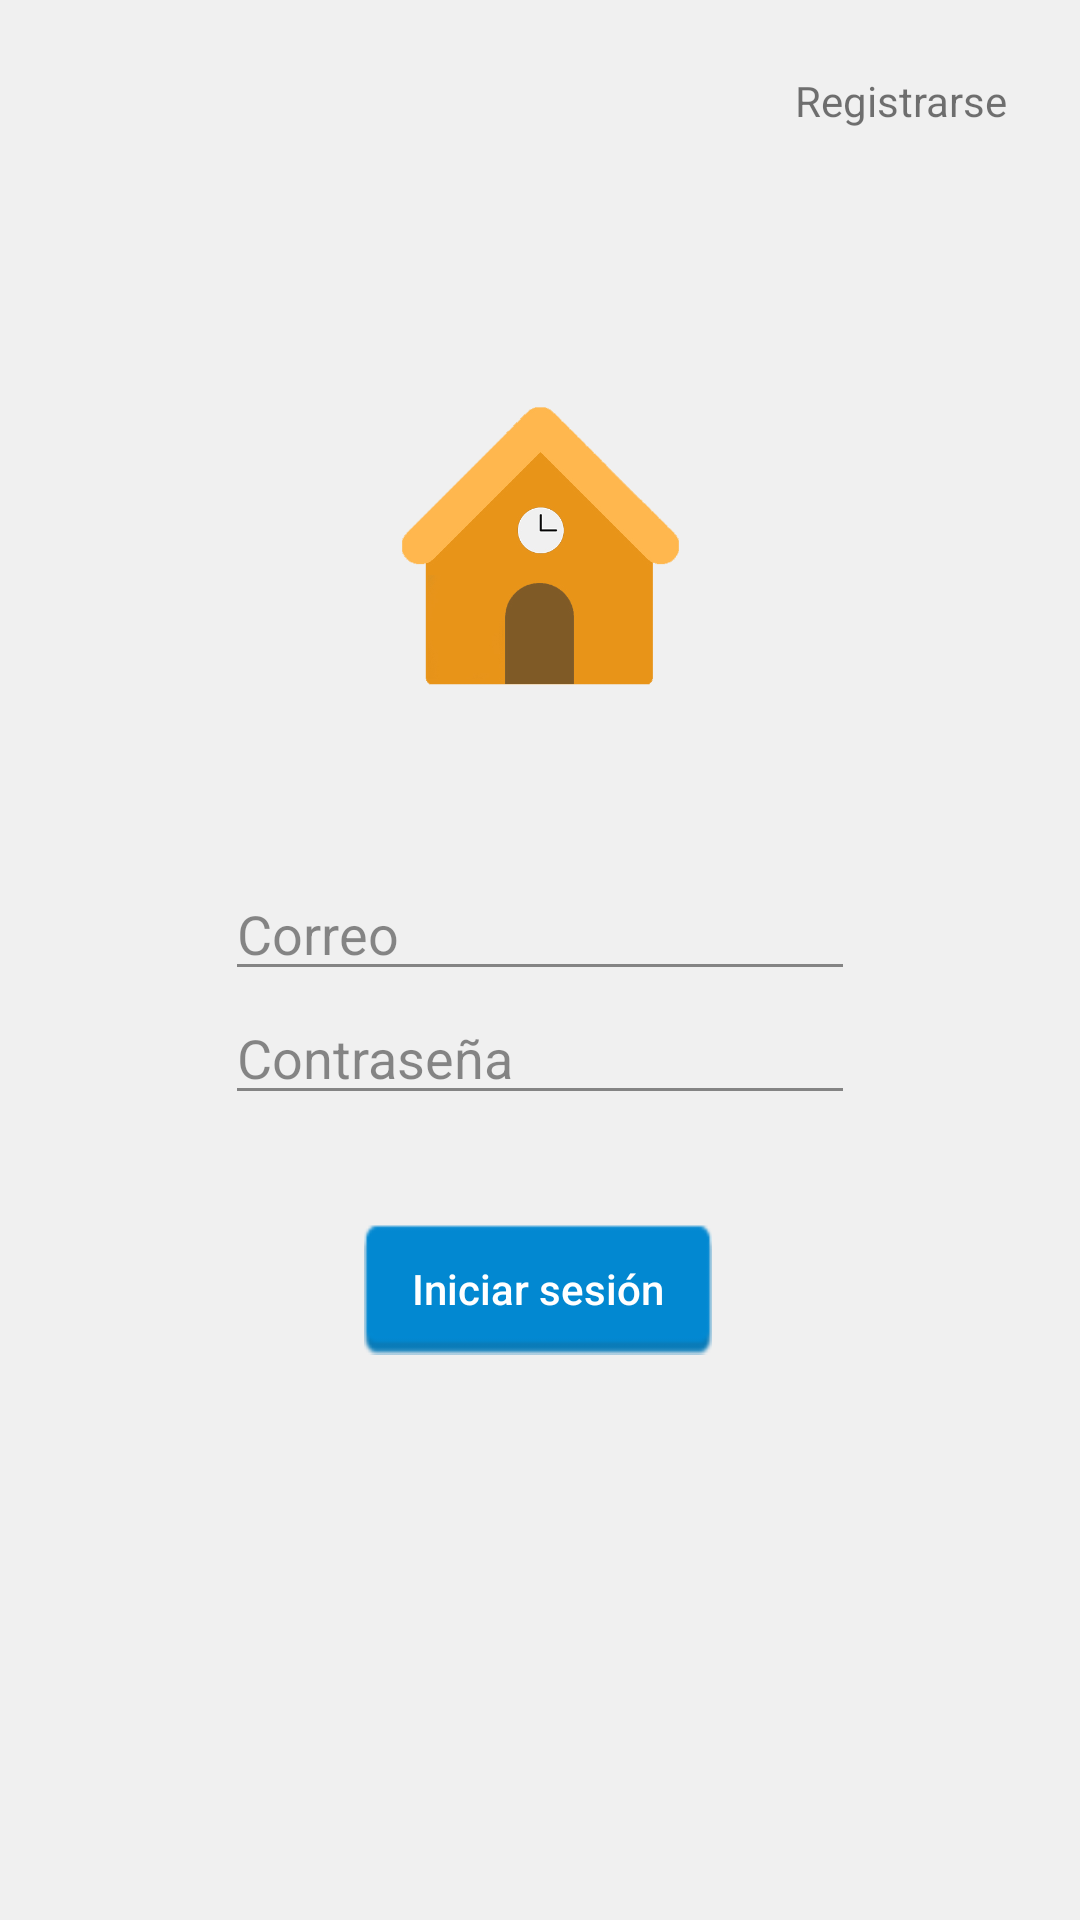

Layout XML and referenced resources for this Android screen:
<!-- AndroidManifest.xml: application theme AppTheme -->
<!-- res/layout/activity_main.xml -->
<?xml version="1.0" encoding="utf-8"?>
<androidx.constraintlayout.widget.ConstraintLayout xmlns:android="http://schemas.android.com/apk/res/android"
    xmlns:app="http://schemas.android.com/apk/res-auto"
    xmlns:tools="http://schemas.android.com/tools"
    android:layout_width="match_parent"
    android:layout_height="match_parent"
    tools:context=".MainActivity"
    android:background="@color/backgroundColor"
    android:fitsSystemWindows="true">

    <EditText
        android:id="@+id/etContraseña"
        android:layout_width="wrap_content"
        android:layout_height="wrap_content"
        android:alpha="0.75"
        android:ems="10"
        android:hint="Contraseña"
        android:inputType="textPersonName|textPassword"
        app:layout_constraintEnd_toEndOf="@+id/etCorreo"
        app:layout_constraintStart_toStartOf="@+id/etCorreo"
        app:layout_constraintTop_toBottomOf="@+id/etCorreo" />

    <EditText
        android:id="@+id/etCorreo"
        android:layout_width="wrap_content"
        android:layout_height="wrap_content"
        android:layout_marginStart="96dp"
        android:layout_marginTop="52dp"
        android:layout_marginEnd="96dp"
        android:alpha="0.75"
        android:ems="10"
        android:hint="Correo"
        android:inputType="none|text"
        app:layout_constraintEnd_toEndOf="parent"
        app:layout_constraintStart_toStartOf="parent"
        app:layout_constraintTop_toBottomOf="@+id/tipomarcaje" />

    <Button
        android:id="@+id/btLogin"
        android:layout_width="116dp"
        android:layout_height="44dp"
        android:layout_marginTop="36dp"
        android:background="@drawable/buttons"
        android:text="Iniciar sesión"
        android:textAllCaps="false"
        android:textColor="#FFFFFF"
        app:layout_constraintEnd_toEndOf="@+id/etContraseña"
        app:layout_constraintHorizontal_bias="0.494"
        app:layout_constraintStart_toStartOf="@+id/etContraseña"
        app:layout_constraintTop_toBottomOf="@+id/etContraseña" />

    <TextView
        android:id="@+id/tvAlta"
        android:layout_width="wrap_content"
        android:layout_height="wrap_content"
        android:layout_marginTop="24dp"
        android:layout_marginEnd="24dp"
        android:text="Registrarse"
        app:layout_constraintEnd_toEndOf="parent"
        app:layout_constraintTop_toTopOf="parent" />

    <ImageView
        android:id="@+id/tipomarcaje"
        android:layout_width="99dp"
        android:layout_height="109dp"
        android:layout_marginStart="156dp"
        android:layout_marginTop="128dp"
        android:layout_marginEnd="156dp"
        app:layout_constraintEnd_toEndOf="parent"
        app:layout_constraintStart_toStartOf="parent"
        app:layout_constraintTop_toTopOf="parent"
        app:srcCompat="@drawable/casa" />

</androidx.constraintlayout.widget.ConstraintLayout>
<!-- resources referenced by this layout -->
<resources>
  <color name="backgroundColor">#F0F0F0</color>
  <!-- drawable buttons: png bitmap (drawable-v24, 3303 bytes) -->
  <!-- drawable casa: png bitmap (drawable-v24, 28516 bytes) -->
  <style name="AppTheme" parent="Theme.AppCompat.Light.NoActionBar">
          
          <item name="colorPrimary">@color/colorPrimary</item>
          <item name="colorPrimaryDark">@color/colorPrimaryDark</item>
          <item name="colorAccent">@color/colorAccent</item>
          <item name="android:statusBarColor">@color/backgroundColor</item>
          <item name="android:windowLightStatusBar">true</item>
      </style>
  <color name="colorPrimary">#008577</color>
  <color name="colorPrimaryDark">#00574B</color>
  <color name="colorAccent">#E0E0E0</color>
</resources>
